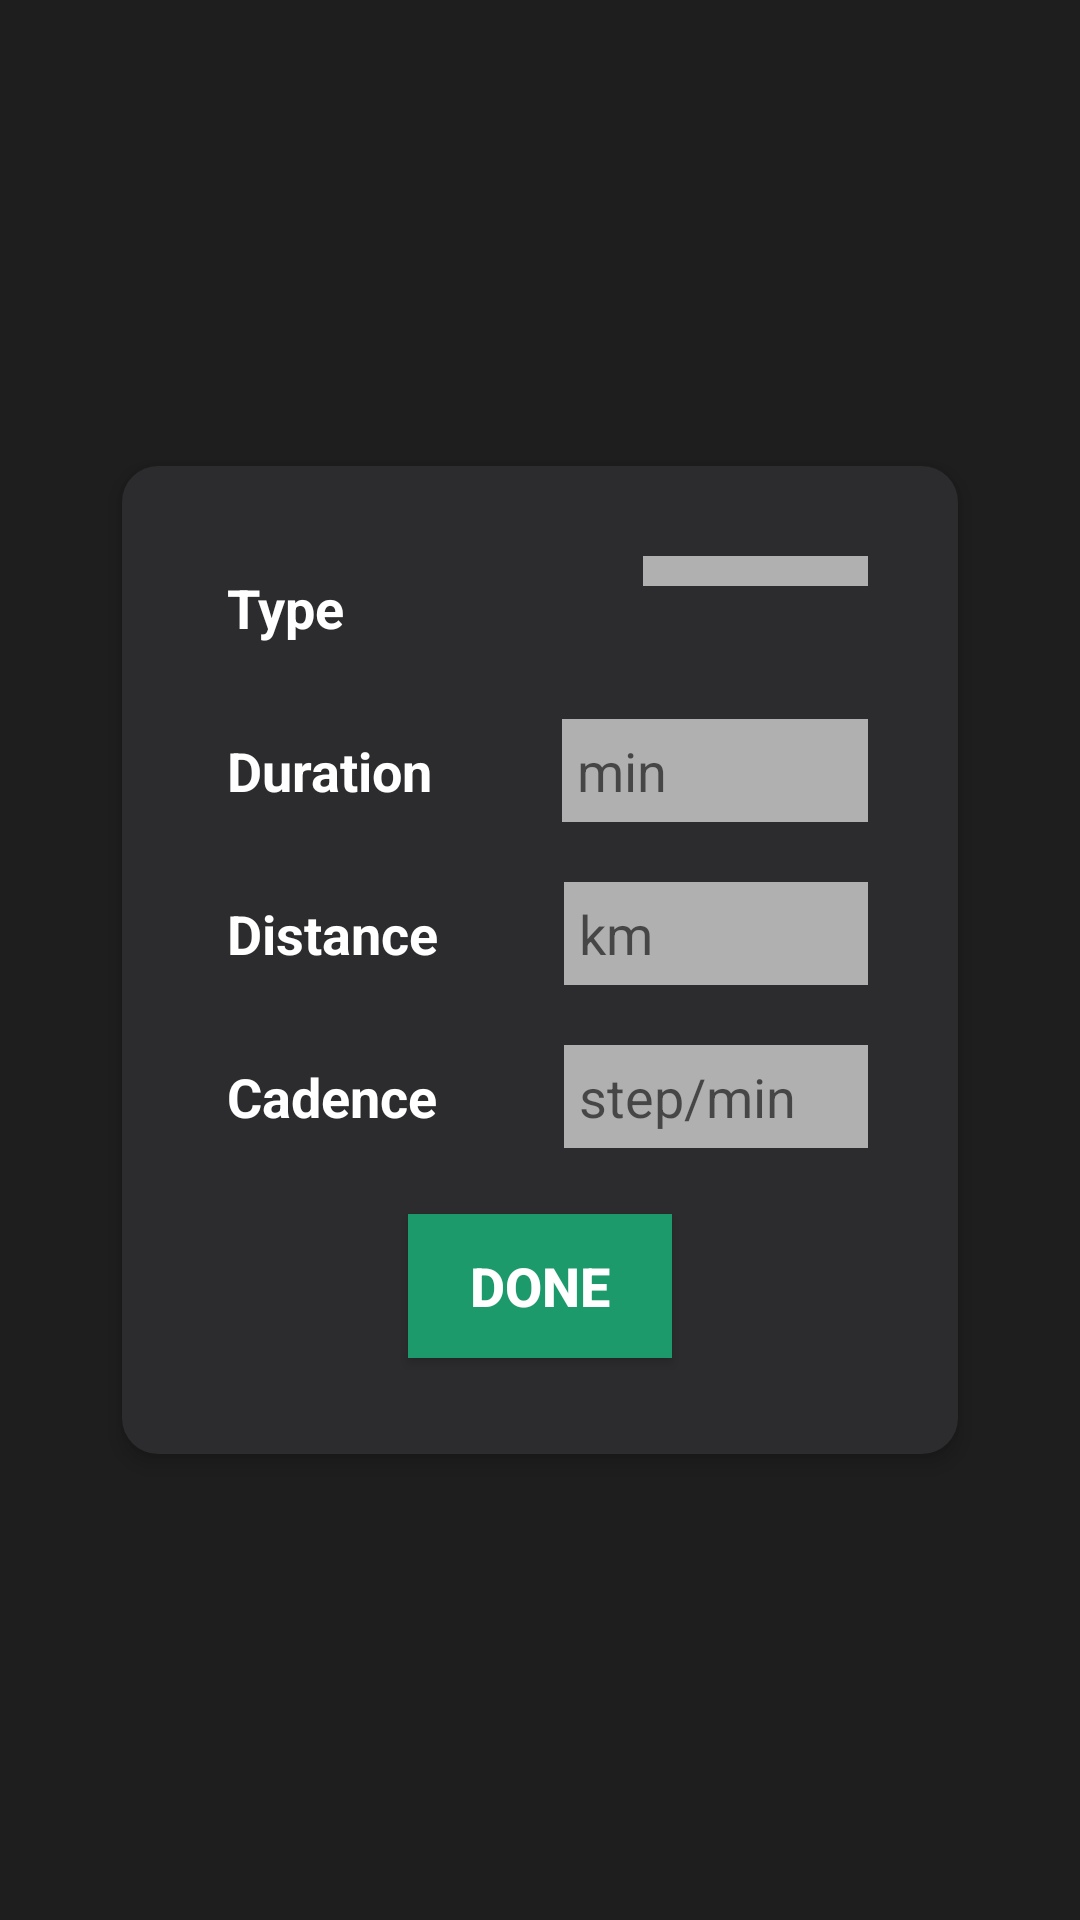

Write the Android layout XML for this screen, with the resource values it uses.
<!-- AndroidManifest.xml: application theme Theme.GeoRun -->
<!-- res/layout/bottom_sheet_layout.xml -->
<?xml version="1.0" encoding="utf-8"?>
<androidx.constraintlayout.widget.ConstraintLayout xmlns:android="http://schemas.android.com/apk/res/android"
    android:layout_width="match_parent"
    android:layout_height="match_parent"
    xmlns:app="http://schemas.android.com/apk/res-auto"
    android:gravity="center_horizontal"
    android:orientation="vertical"
    android:padding="16dp"
    android:background="#1E1E1E">

    <LinearLayout
        android:id="@+id/formCard"
        android:layout_width="0dp"
        android:layout_height="wrap_content"
        android:orientation="vertical"
        android:background="@drawable/rounded_background"
        android:padding="20dp"
        android:elevation="4dp"
        app:layout_constraintWidth_percent="0.85"
        app:layout_constraintTop_toTopOf="parent"
        app:layout_constraintBottom_toBottomOf="parent"
        app:layout_constraintStart_toStartOf="parent"
        app:layout_constraintEnd_toEndOf="parent">

    <LinearLayout
            android:layout_width="match_parent"
            android:layout_height="wrap_content">
            <TextView
                android:layout_width="wrap_content"
                android:layout_height="wrap_content"
                android:layout_weight="1"
                android:text="Type"
                android:textColor="#fff"
                android:textStyle="bold"
                android:textSize="18sp"
                android:layout_margin="10dp"
                android:padding="5dp"/>
        <Spinner
            android:id="@+id/workout_spinner"
            android:layout_width="wrap_content"
            android:layout_height="wrap_content"
            android:background="#b0b0b0"
            android:layout_weight="1"
            android:textSize="18sp"
            android:layout_margin="10dp"
            android:padding="5dp"
            android:textColor="#000"/>
        </LinearLayout>
        <LinearLayout
            android:layout_width="match_parent"
            android:layout_height="wrap_content">
            <TextView
                android:layout_width="wrap_content"
                android:layout_height="wrap_content"
                android:layout_weight="1"
                android:text="Duration"
                android:textColor="#fff"
                android:textStyle="bold"
                android:textSize="18sp"
                android:layout_margin="10dp"
                android:padding="5dp"/>
            <EditText
                android:layout_width="wrap_content"
                android:layout_height="wrap_content"
                android:layout_weight="1"
                android:hint="min"
                android:background="#B0B0B0"
                android:textColor="#000"
                android:textSize="18sp"
                android:ems="4"
                android:layout_margin="10dp"
                android:padding="5dp"
                android:id="@+id/duration"/>
        </LinearLayout>
        <LinearLayout
            android:layout_width="match_parent"
            android:layout_height="wrap_content">
            <TextView
                android:layout_width="wrap_content"
                android:layout_height="wrap_content"
                android:layout_weight="1"
                android:text="Distance"
                android:textColor="#fff"
                android:textStyle="bold"
                android:textSize="18sp"
                android:layout_margin="10dp"
                android:padding="5dp"/>

            <EditText
                android:layout_width="wrap_content"
                android:layout_height="wrap_content"
                android:layout_weight="1"
                android:layout_margin="10dp"
                android:background="#B0B0B0"
                android:ems="4"
                android:hint="km"
                android:padding="5dp"
                android:textColor="#000"
                android:textSize="18sp"
                android:id="@+id/distance"/>
        </LinearLayout>
        <LinearLayout
            android:layout_width="match_parent"
            android:layout_height="wrap_content">
            <TextView
                android:layout_width="wrap_content"
                android:layout_height="wrap_content"
                android:layout_weight="1"
                android:text="Cadence"
                android:textColor="#fff"
                android:textStyle="bold"
                android:textSize="18sp"
                android:layout_margin="10dp"
                android:padding="5dp"/>
            <EditText
                android:layout_width="wrap_content"
                android:layout_height="wrap_content"
                android:layout_weight="1"
                android:hint="step/min"
                android:background="#B0B0B0"
                android:textColor="#000"
                android:textSize="18sp"
                android:ems="4"
                android:layout_margin="10dp"
                android:padding="5dp"
                android:id="@+id/cadence"/>
        </LinearLayout>

        <LinearLayout
            android:layout_width="match_parent"
            android:layout_height="wrap_content"
            android:gravity="center_horizontal">

            <androidx.appcompat.widget.AppCompatButton
                android:layout_width="wrap_content"
                android:layout_height="wrap_content"
                android:text="Done"
                android:background="#1D9A6C"
                android:textSize="18sp"
                android:textStyle="bold"
                android:padding="5dp"
                android:layout_margin="12dp"
                android:id="@+id/btnDone"/>
        </LinearLayout>

    </LinearLayout>

</androidx.constraintlayout.widget.ConstraintLayout>
<!-- resources referenced by this layout -->
<resources>
  <!-- drawable rounded_background (drawable) -->
  <shape xmlns:android="http://schemas.android.com/apk/res/android"
      android:shape="rectangle">
      <solid android:color="#2C2C2E" />
      <corners android:radius="12dp" />
  </shape>
  <style name="Theme.GeoRun" parent="Base.Theme.GeoRun" />
  <style name="Base.Theme.GeoRun" parent="Theme.MaterialComponents.DayNight.DarkActionBar">
          <item name="colorPrimary">#2C2C2E</item> 
          <item name="colorPrimaryVariant">#1E1E1E</item> 
          <item name="colorOnPrimary">#FFFFFF</item>
          <item name="android:statusBarColor">#2C2C2E</item>
  
  
          
          <item name="android:textColorPrimary">#FFFFFF</item>
  
          
          <item name="actionBarStyle">@style/FlatActionBar</item>
      </style>
  <style name="FlatActionBar" parent="Widget.AppCompat.ActionBar">
          <item name="background">?attr/colorPrimary</item>
          <item name="elevation">0dp</item>
          <item name="titleTextStyle">@style/ActionBarTitle</item>
          <item name="displayOptions">showHome|useLogo|showTitle</item> 
          <item name="logo">@mipmap/ic_logo</item> 
      </style>
  <style name="ActionBarTitle" parent="TextAppearance.Widget.AppCompat.Toolbar.Title">
          <item name="android:textColor">#FFFFFF</item>
          <item name="android:textSize">20sp</item>
          <item name="android:textStyle">bold</item>
      </style>
</resources>
